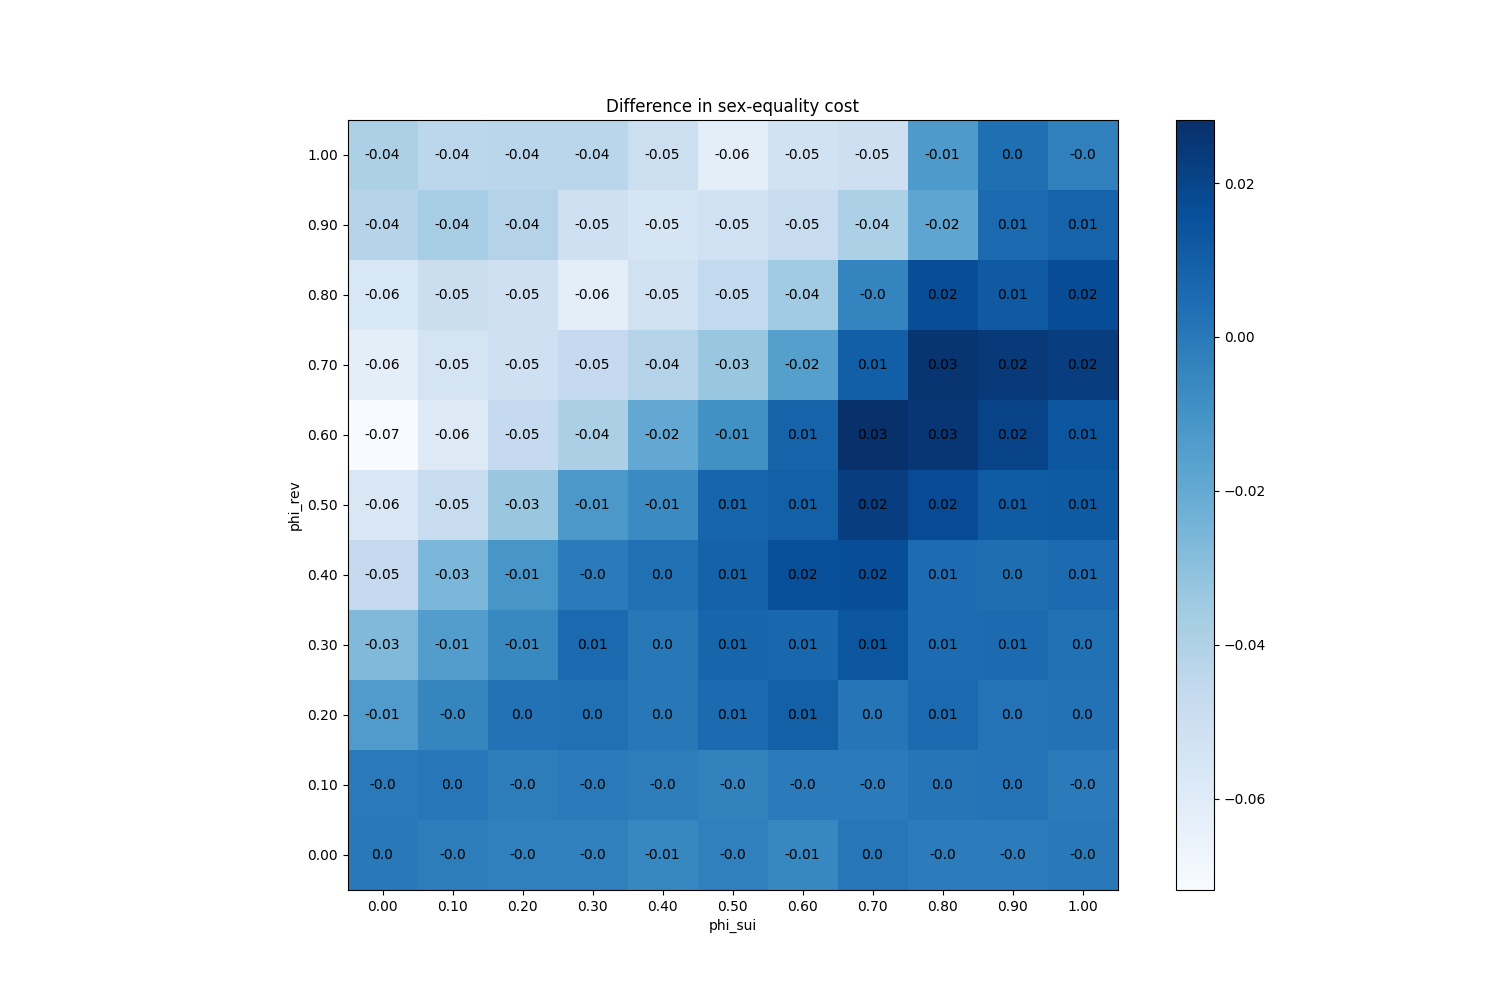

The file beside this chart, header and first rows:
phi_sui, phi_rev
(0.0, 0.0), 0
(0.0, 0.1), -0.0004667
(0.0, 0.2), -0.014
(0.0, 0.3), -0.0272
(0.0, 0.4), -0.04667
(0.0, 0.5), -0.05673
(0.0, 0.6), -0.07187
(0.0, 0.7), -0.062
(0.0, 0.8), -0.0566
(0.0, 0.9), -0.04187
(0.0, 1.0), -0.039
(0.1, 0.0), -0.001733
(0.1, 0.1), 0.0007333
(0.1, 0.2), -0.005
(0.1, 0.3), -0.0146
(0.1, 0.4), -0.0258
(0.1, 0.5), -0.04827
(0.1, 0.6), -0.059
(0.1, 0.7), -0.05413
(0.1, 0.8), -0.04987
(0.1, 0.9), -0.0372
(0.1, 1.0), -0.04373
(0.2, 0.0), -0.002733
(0.2, 0.1), -0.001667
(0.2, 0.2), 0.002467
(0.2, 0.3), -0.005867
(0.2, 0.4), -0.0114
(0.2, 0.5), -0.03293
(0.2, 0.6), -0.0468
(0.2, 0.7), -0.05093
(0.2, 0.8), -0.05113
(0.2, 0.9), -0.0412
(0.2, 1.0), -0.04307
(0.3, 0.0), -0.003
(0.3, 0.1), -0.0004667
(0.3, 0.2), 0.003333
(0.3, 0.3), 0.005533
(0.3, 0.4), -0.0008667
(0.3, 0.5), -0.01233
(0.3, 0.6), -0.03847
(0.3, 0.7), -0.04667
(0.3, 0.8), -0.06227
(0.3, 0.9), -0.05107
(0.3, 1.0), -0.04327
(0.4, 0.0), -0.005267
(0.4, 0.1), -0.0018
(0.4, 0.2), 0.0001333
(0.4, 0.3), 0.0001333
(0.4, 0.4), 0.003267
(0.4, 0.5), -0.0068
(0.4, 0.6), -0.01927
(0.4, 0.7), -0.0412
(0.4, 0.8), -0.05193
(0.4, 0.9), -0.0548
(0.4, 1.0), -0.05013
(0.5, 0.0), -0.003067
(0.5, 0.1), -0.003667
(0.5, 0.2), 0.005267
(0.5, 0.3), 0.007533
(0.5, 0.4), 0.0088
... 61 more rows
